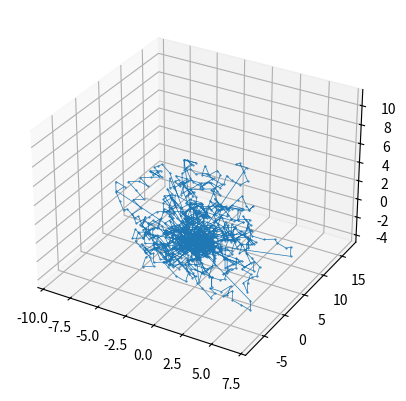

This chart was generated by the following Python code:
import random as r
import numpy as np
import math as m
import matplotlib as mpl
import matplotlib.pyplot as plt

N=1000

x=np.zeros(N)
y=np.zeros(N)
z=np.zeros(N)

for i in range(1,N):
    dx=r.randint(-1,1)
    dy=r.randint(-1,1)
    dz=r.randint(-1,1)
    L=m.sqrt(dx**2+dy**2+dz**2)
    if L>0:
        x[i]=x[i-1]+dx/L
        y[i]=y[i-1]+dy/L
        z[i]=z[i-1]+dz/L
    else:
        continue


fig = plt.figure()
ax = plt.axes(projection='3d')
mpl.rcParams['lines.linewidth'] = 0.5
ax.plot3D(x, y, z, markersize=1, marker=".")
